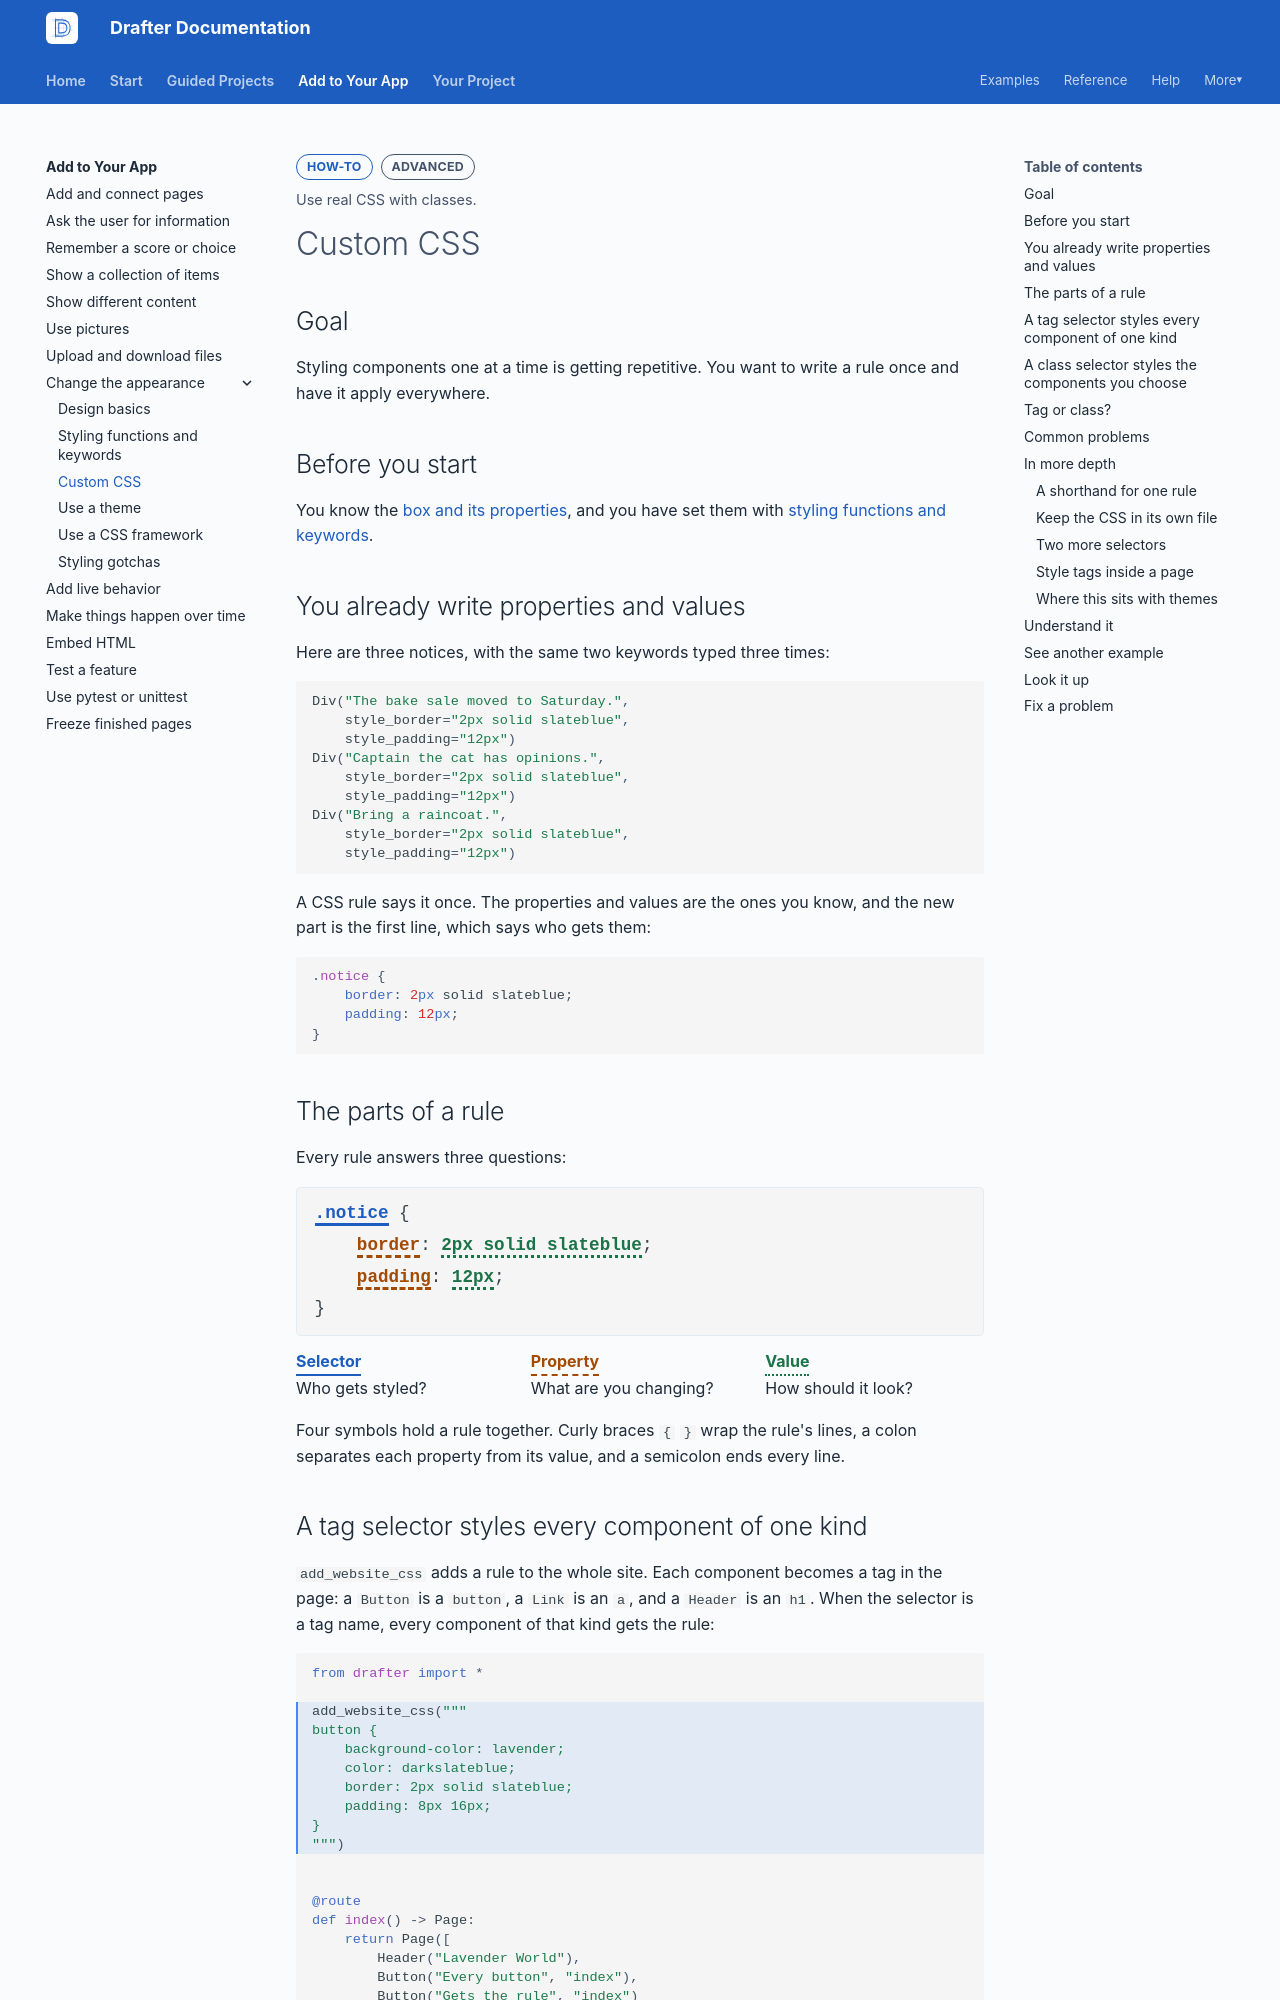

repository: drafter-edu/drafter · page: add/change-appearance/custom-css/index.html · generator: mkdocs

---
page_type: how-to
title: Custom CSS
level: L3
audience: S
priority: P1
prereqs: [add/change-appearance/helpers]
symbols: []
outcome: Use real CSS with classes.
---

# Custom CSS

## Goal

Styling components one at a time is getting repetitive. You want to
write a rule once and have it apply everywhere.

## Before you start

You know the [box and its properties](design-basics.md), and you have
set them with [styling functions and keywords](helpers.md).

## You already write properties and values

Here are three notices, with the same two keywords typed three times:

```python
Div("The bake sale moved to Saturday.",
    style_border="2px solid slateblue",
    style_padding="12px")
Div("Captain the cat has opinions.",
    style_border="2px solid slateblue",
    style_padding="12px")
Div("Bring a raincoat.",
    style_border="2px solid slateblue",
    style_padding="12px")
```

A CSS rule says it once. The properties and values are the ones you
know, and the new part is the first line, which says who gets them:

```css
.notice {
    border: 2px solid slateblue;
    padding: 12px;
}
```

## The parts of a rule

Every rule answers three questions:

<div class="drafter-rule">
<pre class="drafter-rule__code" role="img" aria-label="A CSS rule. The selector is .notice. Inside curly braces are two lines: the property border with the value 2px solid slateblue, and the property padding with the value 12px. Each line has a colon between the property and the value, and ends with a semicolon."><span class="drafter-rule__selector">.notice</span> {
    <span class="drafter-rule__property">border</span>: <span class="drafter-rule__value">2px solid slateblue</span>;
    <span class="drafter-rule__property">padding</span>: <span class="drafter-rule__value">12px</span>;
}</pre>
<div class="drafter-rule__parts">
<div class="drafter-rule__part drafter-rule__part--selector"><b>Selector</b>Who gets styled?</div>
<div class="drafter-rule__part drafter-rule__part--property"><b>Property</b>What are you changing?</div>
<div class="drafter-rule__part drafter-rule__part--value"><b>Value</b>How should it look?</div>
</div>
</div>

Four symbols hold a rule together. Curly braces `{` `}` wrap the
rule's lines, a colon separates each property from its value, and a
semicolon ends every line.
